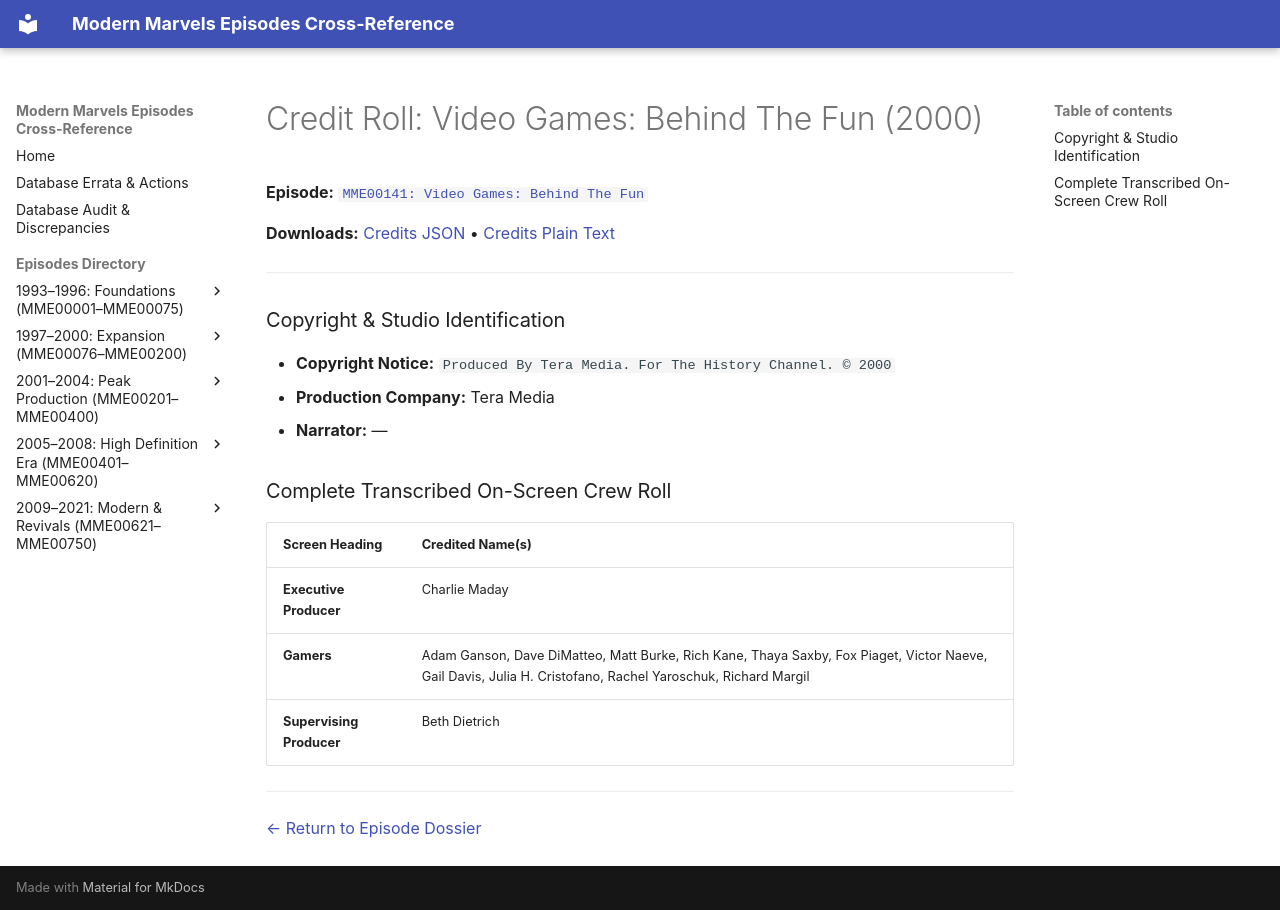

repository: ModernMarvelsFan/ModernMarvels · page: credits/MME00141-credits/index.html · generator: mkdocs

# Credit Roll: Video Games: Behind The Fun (2000)
**Episode:** [`MME00141: Video Games: Behind The Fun`](../episodes/MME00141.md)

**Downloads:** [Credits JSON](json/MME00141-credits.json) • [Credits Plain Text](txt/MME00141-credits.txt)

---

### Copyright & Studio Identification
* **Copyright Notice:** `Produced By Tera Media. For The History Channel. © 2000`
* **Production Company:** Tera Media
* **Narrator:** —

### Complete Transcribed On-Screen Crew Roll

| Screen Heading | Credited Name(s) |
| :--- | :--- |
| **Executive Producer** | Charlie Maday |
| **Gamers** | Adam Ganson, Dave DiMatteo, Matt Burke, Rich Kane, Thaya Saxby, Fox Piaget, Victor Naeve, Gail Davis, Julia H. Cristofano, Rachel Yaroschuk, Richard Margil |
| **Supervising Producer** | Beth Dietrich |

---
[← Return to Episode Dossier](../episodes/MME00141.md)
